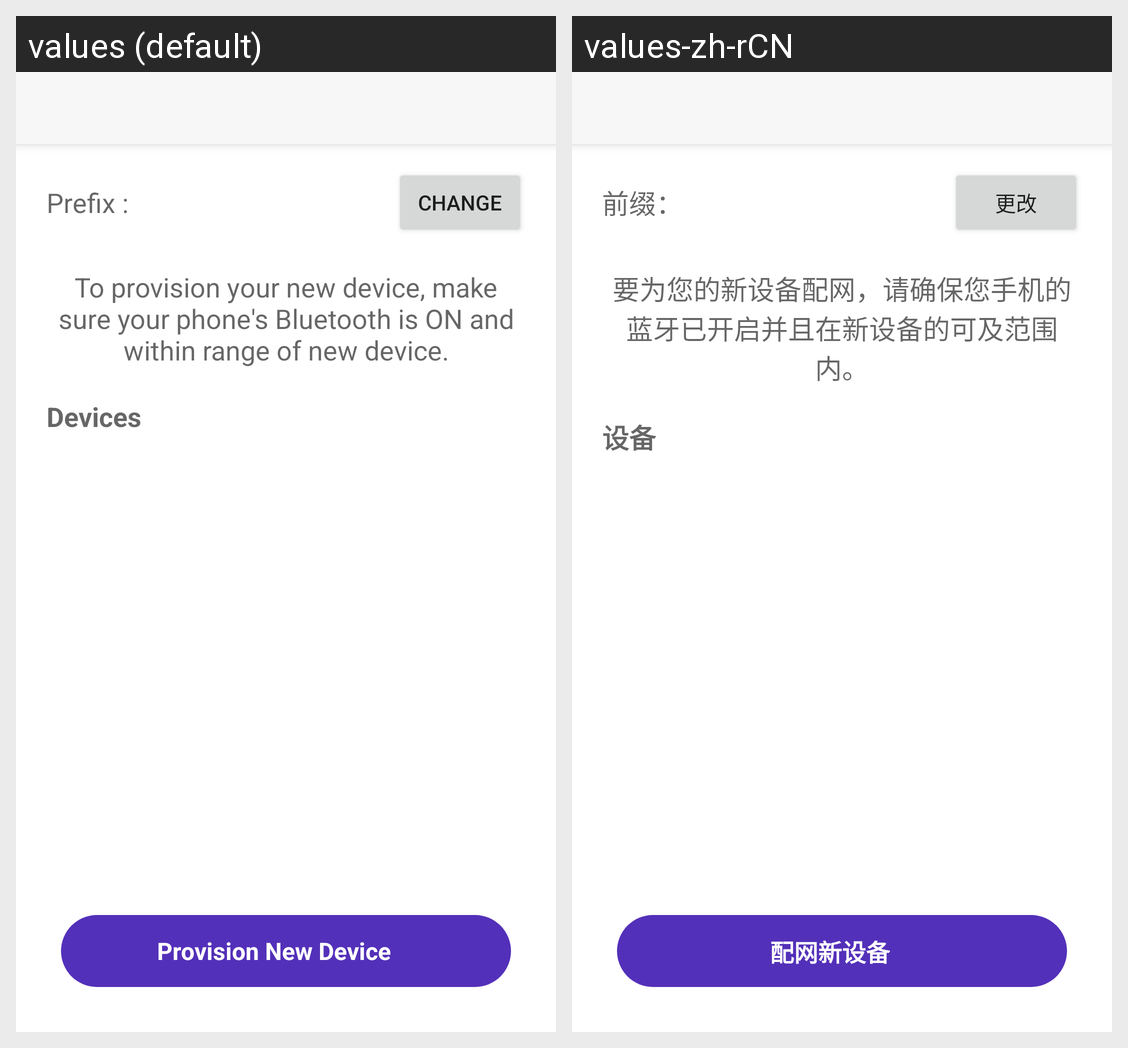

This grid shows one Android layout under two languages. Give, for every string resource on the screen, its name, the default text and each shown locale's text.
Android screen res/layout/activity_bleprovision_landing.xml rendered under 2 locales, left to right: values (default), values-zh-rCN. Device: Nexus 5 (rendered at 1080×1920; each locale shown at half size, 540×960, under a caption strip naming it); theme AppTheme.
Strings drawn on this screen, with the default value and each locale's value (text and hints the layout hard-codes, and strings that could not be matched under every locale, appear in the picture but are not listed):

prefix
  values: Prefix :
  values-zh-rCN: 前缀：

btn_change_prefix
  values: Change
  values-zh-rCN: 更改

enable_bluetooth_instructions
  values: To provision your new device, make sure your phone's Bluetooth is ON and within range of new device.
  values-zh-rCN: 要为您的新设备配网，请确保您手机的蓝牙已开启并且在新设备的可及范围内。

devices_title
  values: Devices
  values-zh-rCN: 设备

btn_provision_device
  values: Provision New Device
  values-zh-rCN: 配网新设备
